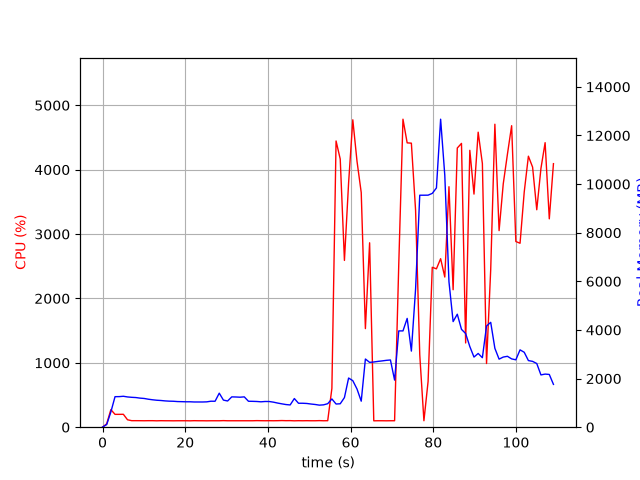

Values plotted in this chart, from the file beside it:
elapsed_time, nproc, cpu, mem_real, mem_virtual
4.649162292480469e-05, 1, 0.0, 6.09, 2857
1.006, 1, 52.7, 109.2, 770.8
2.014, 1, 272.9, 627.3, 4753
3.021, 1, 199.5, 1256, 5415
4.028, 1, 199.6, 1258, 5415
5.036, 1, 200.5, 1272, 5443
6.043, 1, 115.2, 1245, 5443
7.05, 1, 101.2, 1230, 5443
8.057, 1, 101.3, 1220, 5443
9.067, 1, 101.0, 1196, 5443
10.08, 1, 100.1, 1182, 5443
11.08, 1, 101.2, 1151, 5443
12.09, 1, 101.2, 1128, 5443
13.1, 1, 99.2, 1109, 5443
14.11, 1, 101.1, 1099, 5443
15.12, 1, 100.1, 1082, 5443
16.13, 1, 100.1, 1071, 5443
17.13, 1, 99.2, 1067, 5443
18.14, 1, 100.1, 1055, 5443
19.15, 1, 100.2, 1050, 5443
20.16, 1, 100.2, 1045, 5443
21.17, 1, 99.1, 1045, 5443
22.18, 1, 101.2, 1038, 5443
23.19, 1, 100.1, 1038, 5443
24.19, 1, 100.1, 1037, 5443
25.2, 1, 99.1, 1043, 5443
26.21, 1, 100.1, 1069, 5443
27.22, 1, 100.0, 1067, 5443
28.23, 1, 100.0, 1400, 5603
29.24, 1, 102.1, 1115, 5603
30.25, 1, 100.0, 1078, 5603
31.26, 1, 100.1, 1247, 5603
32.27, 1, 100.0, 1242, 5603
33.28, 1, 100.1, 1234, 5603
34.29, 1, 100.1, 1248, 5603
35.3, 1, 100.1, 1067, 5603
36.31, 1, 100.1, 1064, 5603
37.31, 1, 102.0, 1058, 5603
38.32, 1, 101.0, 1045, 5603
39.33, 1, 100.1, 1058, 5603
40.34, 1, 101.0, 1056, 5603
41.35, 1, 100.1, 1030, 5603
42.36, 1, 101.2, 992.7, 5603
43.37, 1, 103.1, 960.8, 5603
44.38, 1, 101.2, 931.5, 5603
45.39, 1, 102.0, 915.4, 5603
46.4, 1, 99.1, 1179, 5603
47.4, 1, 101.1, 985, 5603
48.41, 1, 100.0, 985, 5603
49.42, 1, 101.1, 976.1, 5603
50.43, 1, 100.1, 952.9, 5603
51.44, 1, 100.1, 934.3, 5603
52.45, 1, 102.1, 907.1, 5603
53.46, 1, 100.0, 919.4, 5603
54.47, 1, 101.0, 966.4, 5603
55.48, 1, 602.4, 1162, 5975
56.49, 1, 4446, 953.9, 5991
57.5, 1, 4165, 963.5, 5991
58.51, 1, 2590, 1219, 6575
59.53, 1, 3797, 2023, 7855
... 49 more rows
